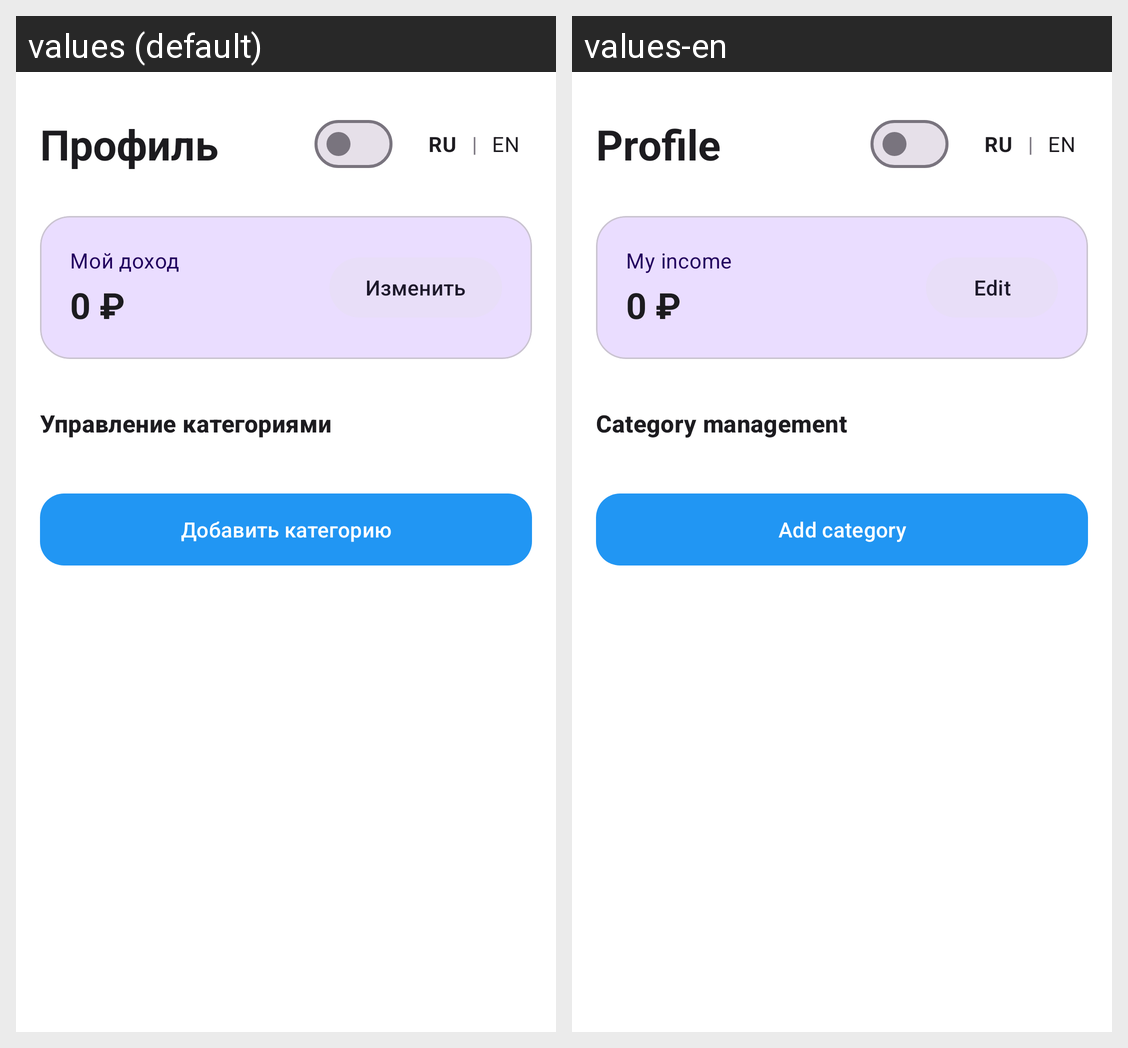

This grid shows one Android layout under two languages. Give, for every string resource on the screen, its name, the default text and each shown locale's text.
Android screen res/layout/fragment_profile.xml rendered under 2 locales, left to right: values (default), values-en. Device: Nexus 5 (rendered at 1080×1920; each locale shown at half size, 540×960, under a caption strip naming it); theme Theme.MoneyHelper.
Strings drawn on this screen, with the default value and each locale's value (text and hints the layout hard-codes, and strings that could not be matched under every locale, appear in the picture but are not listed):

profile_title
  values: Профиль
  values-en: Profile

my_income
  values: Мой доход
  values-en: My income

btn_edit
  values: Изменить
  values-en: Edit

category_management
  values: Управление категориями
  values-en: Category management

btn_add_category
  values: Добавить категорию
  values-en: Add category
